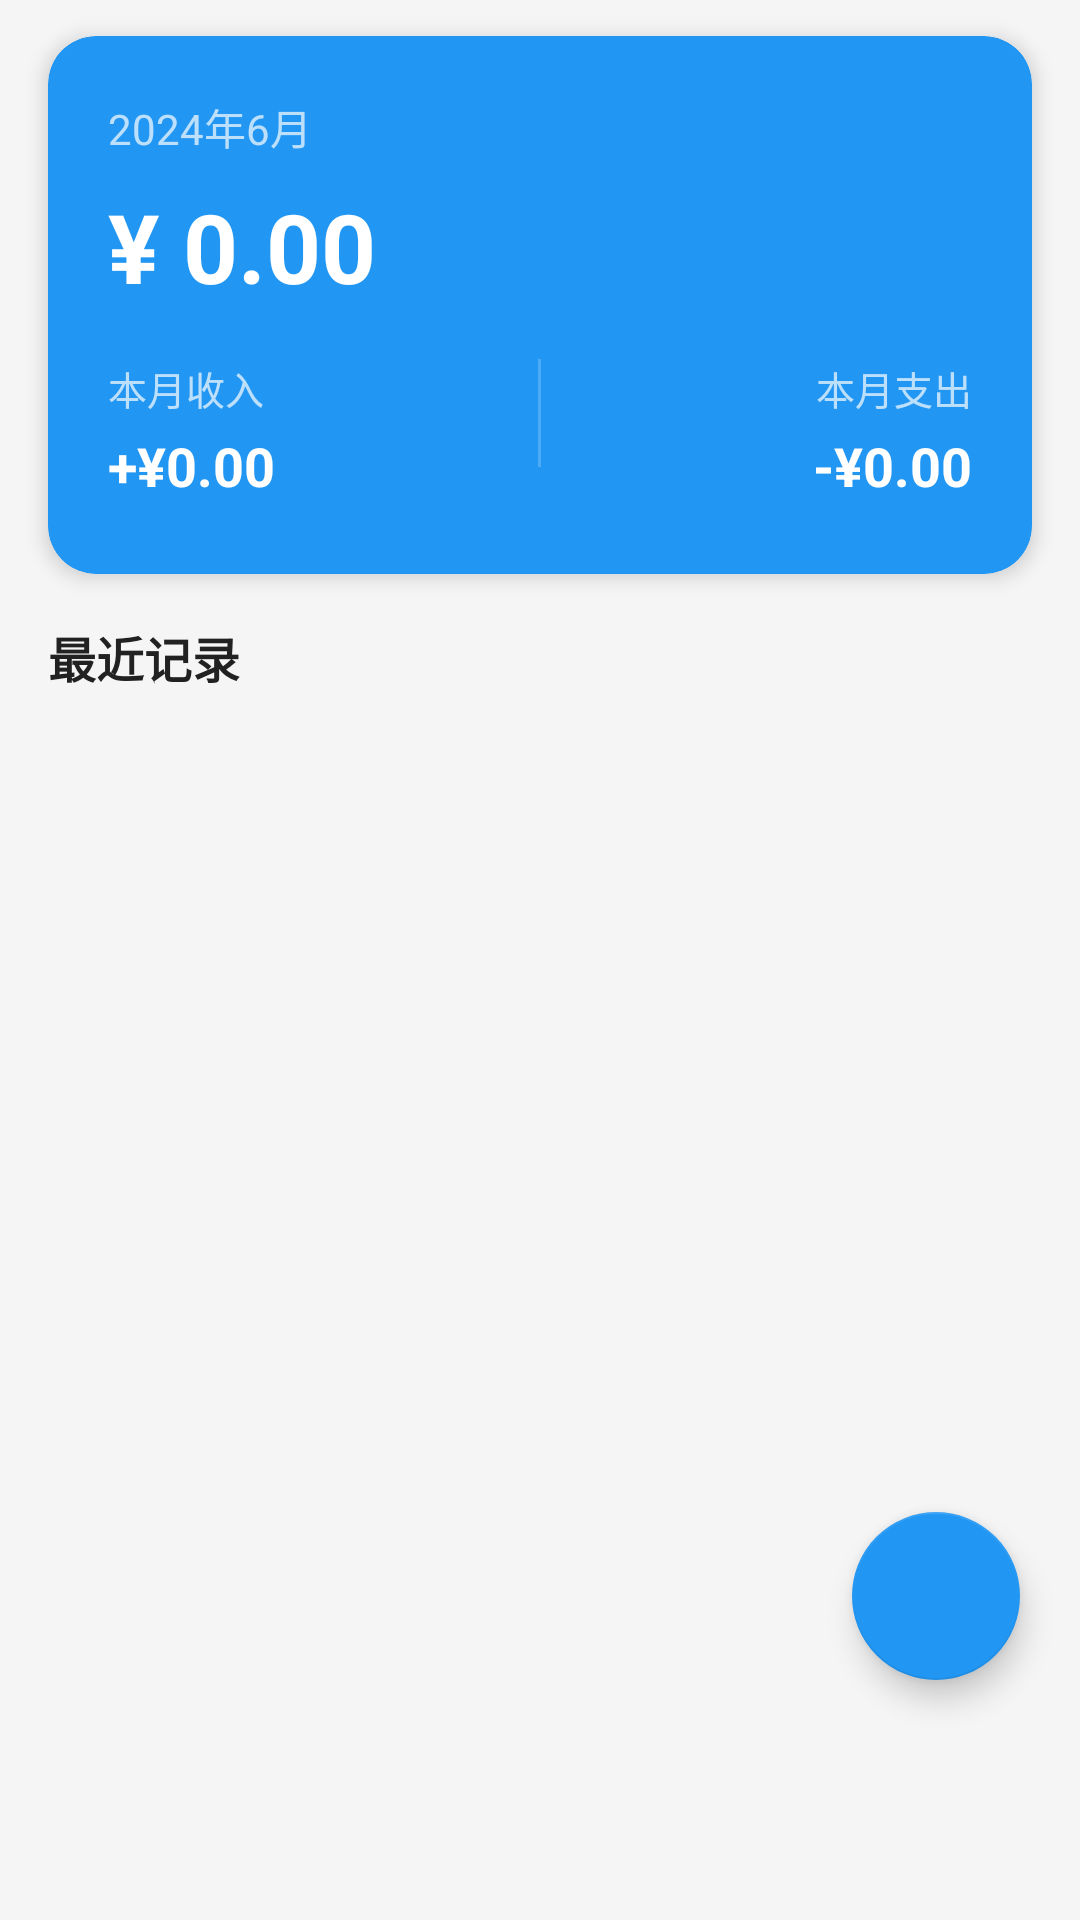

Here is an Android app screen rendered from its layout file. Give the layout XML and the strings, colors and styles it references.
<!-- AndroidManifest.xml: application theme Theme.JiZhangBen -->
<!-- res/layout/fragment_home.xml -->
<?xml version="1.0" encoding="utf-8"?>
<androidx.constraintlayout.widget.ConstraintLayout xmlns:android="http://schemas.android.com/apk/res/android"
    xmlns:app="http://schemas.android.com/apk/res-auto"
    xmlns:tools="http://schemas.android.com/tools"
    android:layout_width="match_parent"
    android:layout_height="match_parent"
    android:background="@color/bg_main"
    tools:context=".ui.home.HomeFragment">

    
    <com.google.android.material.card.MaterialCardView
        android:id="@+id/card_summary"
        android:layout_width="match_parent"
        android:layout_height="wrap_content"
        android:layout_marginStart="16dp"
        android:layout_marginTop="12dp"
        android:layout_marginEnd="16dp"
        app:cardBackgroundColor="@color/primary"
        app:cardCornerRadius="16dp"
        app:cardElevation="4dp"
        app:layout_constraintEnd_toEndOf="parent"
        app:layout_constraintStart_toStartOf="parent"
        app:layout_constraintTop_toTopOf="parent">

        <LinearLayout
            android:layout_width="match_parent"
            android:layout_height="wrap_content"
            android:orientation="vertical"
            android:paddingStart="20dp"
            android:paddingTop="20dp"
            android:paddingEnd="20dp"
            android:paddingBottom="24dp">

            <TextView
                android:id="@+id/tv_month_label"
                android:layout_width="wrap_content"
                android:layout_height="wrap_content"
                android:text="2024年6月"
                android:textColor="#B3FFFFFF"
                android:textSize="14sp" />

            <TextView
                android:id="@+id/tv_balance"
                android:layout_width="wrap_content"
                android:layout_height="wrap_content"
                android:layout_marginTop="8dp"
                android:text="¥ 0.00"
                android:textColor="@color/white"
                android:textSize="32sp"
                android:textStyle="bold" />

            <LinearLayout
                android:layout_width="match_parent"
                android:layout_height="wrap_content"
                android:layout_marginTop="16dp"
                android:orientation="horizontal">

                <LinearLayout
                    android:layout_width="0dp"
                    android:layout_height="wrap_content"
                    android:layout_weight="1"
                    android:orientation="vertical">

                    <TextView
                        android:layout_width="wrap_content"
                        android:layout_height="wrap_content"
                        android:text="@string/home_month_income"
                        android:textColor="#B3FFFFFF"
                        android:textSize="13sp" />

                    <TextView
                        android:id="@+id/tv_income"
                        android:layout_width="wrap_content"
                        android:layout_height="wrap_content"
                        android:layout_marginTop="4dp"
                        android:text="+¥0.00"
                        android:textColor="@color/white"
                        android:textSize="18sp"
                        android:textStyle="bold" />
                </LinearLayout>

                <View
                    android:layout_width="1dp"
                    android:layout_height="36dp"
                    android:background="#33FFFFFF" />

                <LinearLayout
                    android:layout_width="0dp"
                    android:layout_height="wrap_content"
                    android:layout_weight="1"
                    android:gravity="end"
                    android:orientation="vertical">

                    <TextView
                        android:layout_width="wrap_content"
                        android:layout_height="wrap_content"
                        android:gravity="end"
                        android:text="@string/home_month_expense"
                        android:textColor="#B3FFFFFF"
                        android:textSize="13sp" />

                    <TextView
                        android:id="@+id/tv_expense"
                        android:layout_width="wrap_content"
                        android:layout_height="wrap_content"
                        android:layout_marginTop="4dp"
                        android:text="-¥0.00"
                        android:textColor="@color/white"
                        android:textSize="18sp"
                        android:textStyle="bold" />
                </LinearLayout>
            </LinearLayout>
        </LinearLayout>
    </com.google.android.material.card.MaterialCardView>

    
    <TextView
        android:id="@+id/tv_record_title"
        android:layout_width="wrap_content"
        android:layout_height="wrap_content"
        android:layout_marginStart="16dp"
        android:layout_marginTop="16dp"
        android:text="最近记录"
        android:textColor="@color/text_primary"
        android:textSize="16sp"
        android:textStyle="bold"
        app:layout_constraintStart_toStartOf="parent"
        app:layout_constraintTop_toBottomOf="@id/card_summary" />

    
    <androidx.recyclerview.widget.RecyclerView
        android:id="@+id/rv_records"
        android:layout_width="match_parent"
        android:layout_height="0dp"
        android:layout_marginTop="10dp"
        android:clipToPadding="false"
        android:paddingBottom="80dp"
        app:layout_constraintBottom_toBottomOf="parent"
        app:layout_constraintTop_toBottomOf="@id/tv_record_title"
        tools:listitem="@layout/item_record" />

    
    <LinearLayout
        android:id="@+id/layout_empty"
        android:layout_width="wrap_content"
        android:layout_height="wrap_content"
        android:orientation="vertical"
        android:visibility="gone"
        app:layout_constraintBottom_toBottomOf="parent"
        app:layout_constraintEnd_toEndOf="parent"
        app:layout_constraintStart_toStartOf="parent"
        app:layout_constraintTop_toBottomOf="@id/tv_record_title">

        <ImageView
            android:layout_width="80dp"
            android:layout_height="80dp"
            android:layout_gravity="center_horizontal"
            android:alpha="0.3"
            app:srcCompat="@drawable/ic_dashboard_black_24dp"
            app:tint="@color/text_hint" />

        <TextView
            android:layout_width="wrap_content"
            android:layout_height="wrap_content"
            android:layout_gravity="center_horizontal"
            android:layout_marginTop="12dp"
            android:text="@string/home_no_record"
            android:textColor="@color/text_secondary"
            android:textSize="14sp" />
    </LinearLayout>

    
    <com.google.android.material.floatingactionbutton.FloatingActionButton
        android:id="@+id/fab_add"
        android:layout_width="wrap_content"
        android:layout_height="wrap_content"
        android:layout_marginEnd="20dp"
        android:layout_marginBottom="80dp"
        android:contentDescription="@string/home_add_record"
        app:srcCompat="@drawable/ic_notifications_black_24dp"
        app:backgroundTint="@color/primary"
        app:fabCustomSize="56dp"
        app:layout_constraintBottom_toBottomOf="parent"
        app:layout_constraintEnd_toEndOf="parent"
        app:tint="@color/white" />

</androidx.constraintlayout.widget.ConstraintLayout>
<!-- res/layout/item_record.xml (included above) -->
<?xml version="1.0" encoding="utf-8"?>
<com.google.android.material.card.MaterialCardView xmlns:android="http://schemas.android.com/apk/res/android"
    xmlns:app="http://schemas.android.com/apk/res-auto"
    android:layout_width="match_parent"
    android:layout_height="wrap_content"
    android:layout_marginStart="16dp"
    android:layout_marginEnd="16dp"
    android:layout_marginBottom="8dp"
    app:cardBackgroundColor="@color/bg_card"
    app:cardCornerRadius="12dp"
    app:cardElevation="2dp">

    <LinearLayout
        android:layout_width="match_parent"
        android:layout_height="wrap_content"
        android:orientation="horizontal"
        android:paddingStart="16dp"
        android:paddingTop="14dp"
        android:paddingEnd="16dp"
        android:paddingBottom="14dp">

        
        <ImageView
            android:id="@+id/iv_category_icon"
            android:layout_width="40dp"
            android:layout_height="40dp"
            android:background="@drawable/ic_launcher_background"
            android:padding="8dp" />

        
        <LinearLayout
            android:layout_width="0dp"
            android:layout_height="wrap_content"
            android:layout_marginStart="12dp"
            android:layout_weight="1"
            android:orientation="vertical">

            <TextView
                android:id="@+id/tv_item_category"
                android:layout_width="wrap_content"
                android:layout_height="wrap_content"
                android:text="餐饮"
                android:textColor="@color/text_primary"
                android:textSize="15sp"
                android:textStyle="bold" />

            <TextView
                android:id="@+id/tv_item_remark"
                android:layout_width="wrap_content"
                android:layout_height="wrap_content"
                android:layout_marginTop="2dp"
                android:text="午餐"
                android:textColor="@color/text_secondary"
                android:textSize="13sp" />
        </LinearLayout>

        
        <LinearLayout
            android:layout_width="wrap_content"
            android:layout_height="match_parent"
            android:gravity="end|center_vertical"
            android:orientation="vertical">

            <TextView
                android:id="@+id/tv_item_amount"
                android:layout_width="wrap_content"
                android:layout_height="wrap_content"
                android:text="-¥25.00"
                android:textColor="@color/expense_red"
                android:textSize="16sp"
                android:textStyle="bold" />

            <TextView
                android:id="@+id/tv_item_date"
                android:layout_width="wrap_content"
                android:layout_height="wrap_content"
                android:layout_marginTop="2dp"
                android:text="06-10 12:30"
                android:textColor="@color/text_hint"
                android:textSize="11sp" />
        </LinearLayout>
    </LinearLayout>
</com.google.android.material.card.MaterialCardView>
<!-- resources referenced by this layout -->
<resources>
  <color name="bg_card">#FFFFFFFF</color>
  <color name="bg_main">#FFF5F5F5</color>
  <color name="expense_red">#FFF44336</color>
  <color name="primary">#FF2196F3</color>
  <color name="text_hint">#FFBDBDBD</color>
  <color name="text_primary">#FF212121</color>
  <color name="text_secondary">#FF757575</color>
  <color name="white">#FFFFFFFF</color>
  <string name="home_add_record">记一笔</string>
  <string name="home_month_expense">本月支出</string>
  <string name="home_month_income">本月收入</string>
  <string name="home_no_record">暂无记录，点击右下角按钮记账</string>
  <style name="Theme.JiZhangBen" parent="Theme.MaterialComponents.DayNight.NoActionBar">
          <item name="colorPrimary">@color/primary</item>
          <item name="colorPrimaryDark">@color/primary_dark</item>
          <item name="colorAccent">@color/primary</item>
          <item name="android:statusBarColor">@color/primary_dark</item>
          <item name="android:navigationBarColor">@color/primary</item>
          <item name="android:windowLightStatusBar">false</item>
      </style>
  <color name="primary_dark">#FF1976D2</color>
</resources>
